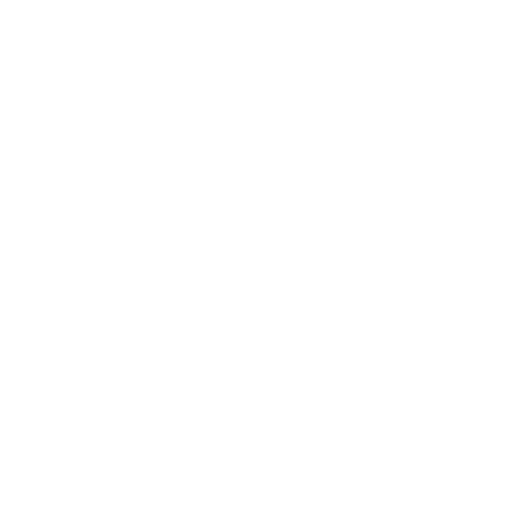
t = 0.00 s
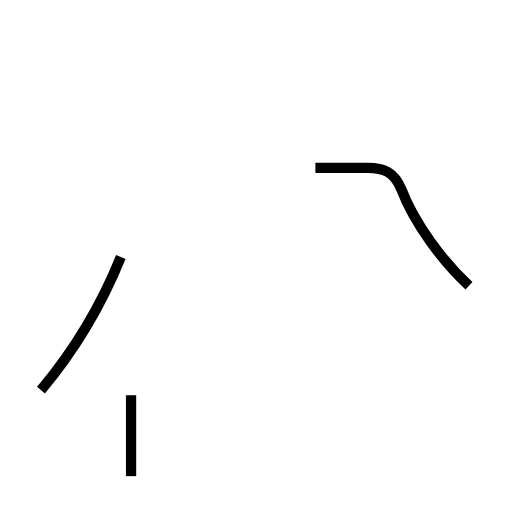
t = 1.32 s
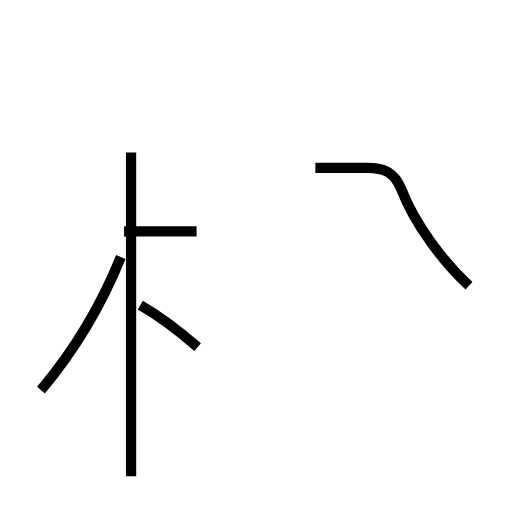
t = 2.45 s
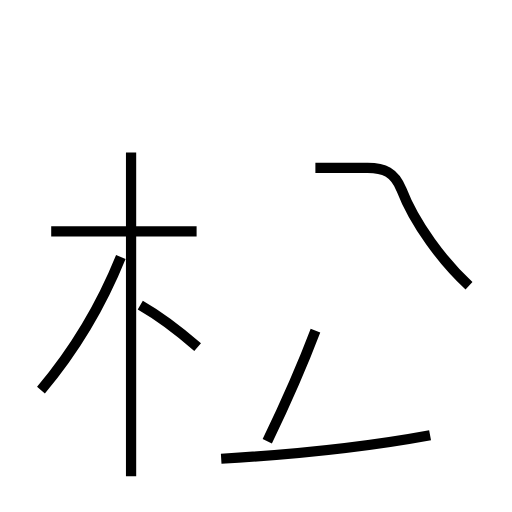
t = 3.64 s
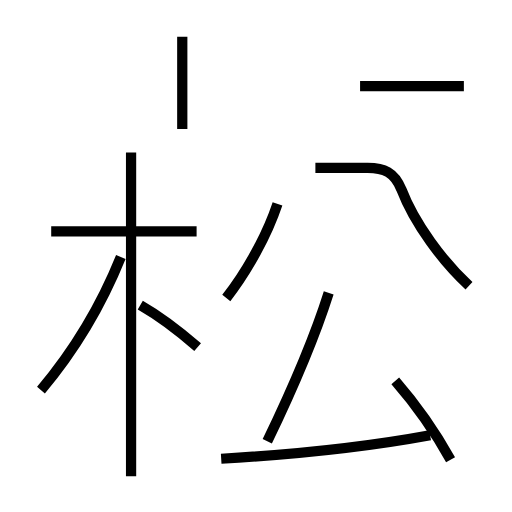
t = 4.93 s
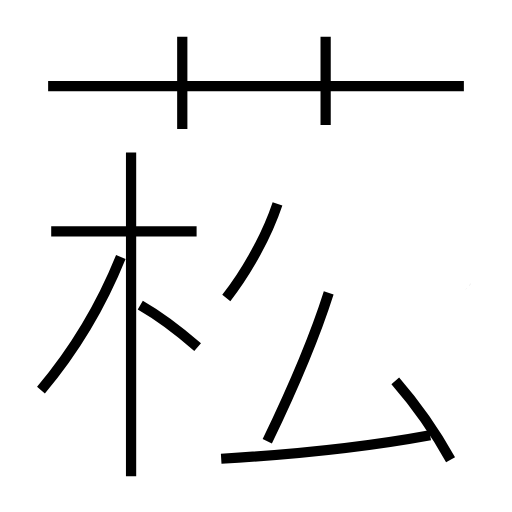
t = 6.10 s

The animated SVG that drew these frames (rendered in a browser with its animation timeline set to each time). Animation: 12 SMIL elements (animate=12); one cycle of 6.10 s.

<?xml version='1.0' encoding='utf-8'?>
<svg viewBox="0.0 -6.0 50.0 50.0" version="1.1" xmlns="http://www.w3.org/2000/svg"><rect x="-1000" y="-1000" width="2000" height="2000" stroke="white" fill="white" /><g style="fill:none;stroke:#000000;stroke-width:1"><path d="M 45.8 -16.1 C 43.3 -18.4 40.5 -22.1 39.2 -25.5 C 38.5 -27.2 37.5 -27.6 35.9 -27.6 L 30.8 -27.6 " transform="translate(0.0 38.0)" stroke-dasharray="20.90599688110769" stroke-dashoffset="20.90599688110769"><animate attributeName="stroke-dashoffset" from="20.90599688110769" to="0" dur="0.6271799064332306s" begin="0s; anim_end.end" fill="freeze" id="anim0" /></path><path d="M 4.0 -5.9 C 7.2 -9.7 9.9 -14.2 11.8 -18.9 " transform="translate(0.0 38.0)" stroke-dasharray="15.22230556781125" stroke-dashoffset="15.22230556781125"><animate attributeName="stroke-dashoffset" from="15.22230556781125" to="0" dur="0.4566691670343375s" begin="anim0.end" fill="freeze" id="anim1" /></path><path d="M 12.8 2.5 L 12.8 -29.1 " transform="translate(0.0 38.0)" stroke-dasharray="31.6" stroke-dashoffset="31.6"><animate attributeName="stroke-dashoffset" from="31.6" to="0" dur="0.948s" begin="anim1.end" fill="freeze" id="anim2" /></path><path d="M 19.3 -10.1 C 17.8 -11.4 15.8 -13.0 13.7 -14.2 " transform="translate(0.0 38.0)" stroke-dasharray="6.9511484756410535" stroke-dashoffset="6.9511484756410535"><animate attributeName="stroke-dashoffset" from="6.9511484756410535" to="0" dur="0.2085344542692316s" begin="anim2.end" fill="freeze" id="anim3" /></path><path d="M 19.2 -21.4 L 5.0 -21.4 " transform="translate(0.0 38.0)" stroke-dasharray="14.2" stroke-dashoffset="14.2"><animate attributeName="stroke-dashoffset" from="14.2" to="0" dur="0.426s" begin="anim3.end" fill="freeze" id="anim4" /></path><path d="M 21.6 0.8 C 28.4 0.4 35.5 -0.3 42.0 -1.5 " transform="translate(0.0 38.0)" stroke-dasharray="20.542019708105354" stroke-dashoffset="20.542019708105354"><animate attributeName="stroke-dashoffset" from="20.542019708105354" to="0" dur="0.6162605912431606s" begin="anim4.end" fill="freeze" id="anim5" /></path><path d="M 26.1 -0.9 C 28.8 -6.5 30.9 -11.6 32.1 -15.4 " transform="translate(0.0 38.0)" stroke-dasharray="15.704428441963875" stroke-dashoffset="15.704428441963875"><animate attributeName="stroke-dashoffset" from="15.704428441963875" to="0" dur="0.47113285325891624s" begin="anim5.end" fill="freeze" id="anim6" /></path><path d="M 22.1 -14.9 C 24.2 -17.6 26.1 -21.1 27.1 -24.1 " transform="translate(0.0 38.0)" stroke-dasharray="10.516184544313234" stroke-dashoffset="10.516184544313234"><animate attributeName="stroke-dashoffset" from="10.516184544313234" to="0" dur="0.315485536329397s" begin="anim6.end" fill="freeze" id="anim7" /></path><path d="M 44.0 0.9 C 42.5 -1.8 40.6 -4.5 38.6 -6.8 " transform="translate(0.0 38.0)" stroke-dasharray="9.421219614156389" stroke-dashoffset="9.421219614156389"><animate attributeName="stroke-dashoffset" from="9.421219614156389" to="0" dur="0.28263658842469164s" begin="anim7.end" fill="freeze" id="anim8" /></path><path d="M 17.8 -31.4 L 17.8 -40.4 " transform="translate(0.0 38.0)" stroke-dasharray="9.0" stroke-dashoffset="9.0"><animate attributeName="stroke-dashoffset" from="9.0" to="0" dur="0.27s" begin="anim8.end" fill="freeze" id="anim9" /></path><path d="M 45.3 -35.6 L 4.7 -35.6 " transform="translate(0.0 38.0)" stroke-dasharray="40.599999999999994" stroke-dashoffset="40.599999999999994"><animate attributeName="stroke-dashoffset" from="40.599999999999994" to="0" dur="1.2179999999999997s" begin="anim9.end" fill="freeze" id="anim10" /></path><path d="M 31.8 -31.8 L 31.8 -40.4" transform="translate(0.0 38.0)" stroke-dasharray="8.599999999999998" stroke-dashoffset="8.599999999999998"><animate attributeName="stroke-dashoffset" from="8.599999999999998" to="0" dur="0.25799999999999995s" begin="anim10.end" fill="freeze" id="anim_end" /></path></g></svg>
